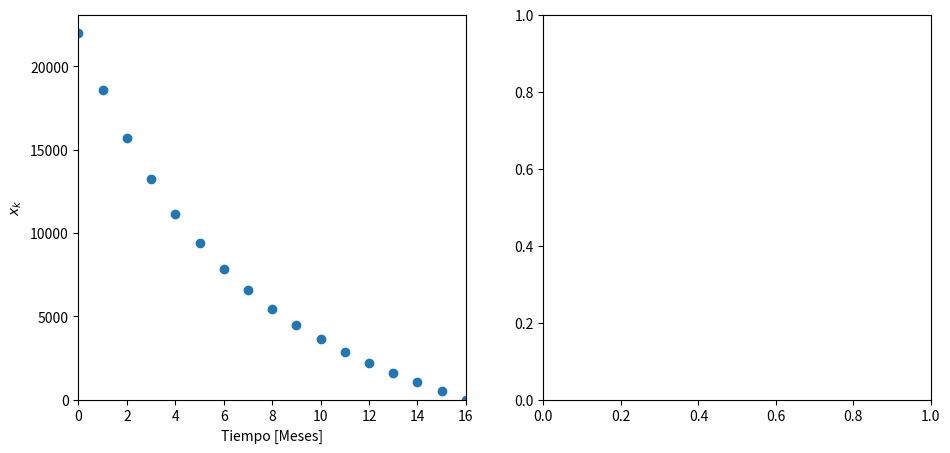

Write the Python code that produced this figure. (Note: this script raises an exception after producing the figure.)
import numpy as np
from scipy.optimize import minimize
import time
import matplotlib.pyplot as plt


# Parametros

P = 22000
r = 2.75/100 #%
M = 16

Lim_pago_inferior = 0
Lim_pago_superior = None
Debe_pagar_deuda = True

alpha = 1
beta = 36

#Matplotlib

plt.rcParams["figure.figsize"] = (11,5)

f, ax1 = plt.subplots(1,2)


#Condiciones iniciales
x0 = np.concatenate( [ np.zeros(M) , np.zeros(M) ] ) #x_k, u_k


#Limites (bounds)
struct0 = [(0,None)]
bounds0 = np.repeat(struct0, len(x0)/2, axis=0)
bounds0 = tuple([tuple(row) for row in bounds0])

struct1 = [(Lim_pago_inferior, Lim_pago_superior)]
bounds1 = np.repeat(struct1, len(x0)/2, axis=0)
bounds1 = tuple([tuple(row) for row in bounds1])

bounds = bounds0 + bounds1


#Funcion objetivo

def fun(x):
	sum_obj = 0
	for i in range(M):
		sum_obj += (alpha * x[i]**2) + (beta * x[i+M]**2)

	return 0.5*sum_obj


#Restricciones de igualdad

cons = []

for k in range(0, M):

	def eq_actual(x, k=k):
		if k==0:
			return -x[k] + (1+r)*P - x[k+M]
		else:
			return -x[k] + (1+r)*x[k-1] - x[k+M]

	cons.append({'type': 'eq', 'fun': eq_actual })

if Debe_pagar_deuda:
	cons.append({'type': 'eq', 'fun': lambda x:  x[M-1] })





cons = tuple(cons)
inicial = time.time()

print("Iniciando optimizacion....")
res = minimize(fun, x0, bounds=bounds, constraints=cons)
final = time.time()
print(res)
print("Optimizacion finalizada - Tiempo de optimizacion:",final-inicial)


ax1[0].scatter(list(range(0,M+1)), np.concatenate(([P],res.x[0:M])), label="$x_k$")
ax1[0].set_xlabel('Tiempo [Meses]')
ax1[0].set_ylabel('$x_k$')
ax1[0].set_xlim(0,M)
ax1[0].set_ylim(0,None)

ax1[0].grid(b=True, which='major', color='#666666', linestyle='-')
ax1[0].minorticks_on()
ax1[0].grid(b=True, which='minor', color='#999999', linestyle='-', alpha=0.2)
ax1[0].set_title('Comportamiento de $x_k$')


ax1[1].scatter(list(range(1,M+1)), res.x[M:(M*2)], label="$u_k$")
ax1[1].set_xlabel('Tiempo [Meses]')
ax1[1].set_ylabel('$u_k$')
ax1[1].set_xlim(0,M)
ax1[1].set_ylim(0,None)

ax1[1].grid(b=True, which='major', color='#666666', linestyle='-')
ax1[1].minorticks_on()
ax1[1].grid(b=True, which='minor', color='#999999', linestyle='-', alpha=0.2)
ax1[1].set_title('Comportamiento de $u_k$')


plt.show()